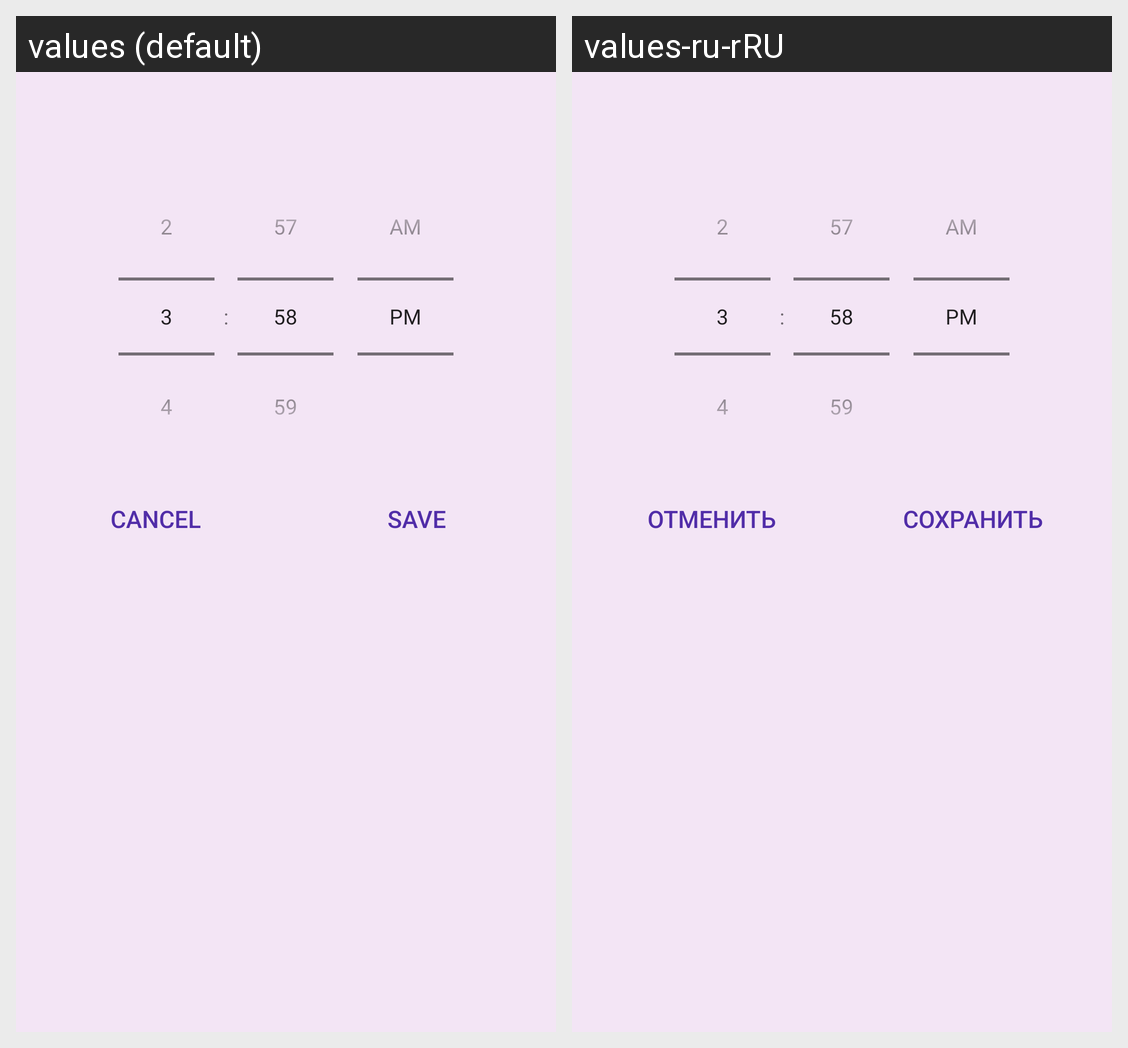

The Android screen above is rendered under two locales of the same app. Produce the string resources it draws, with the default and per-locale values.
Android screen res/layout/fragment_edit_time_limit.xml rendered under 2 locales, left to right: values (default), values-ru-rRU. Device: Nexus 5 (rendered at 1080×1920; each locale shown at half size, 540×960, under a caption strip naming it); theme Theme.UseTimeMotivator.
Strings drawn on this screen, with the default value and each locale's value (text and hints the layout hard-codes, and strings that could not be matched under every locale, appear in the picture but are not listed):

edit_category_cancel_button
  values: Cancel
  values-ru-rRU: Отменить

edit_category_save_button
  values: Save
  values-ru-rRU: Сохранить
